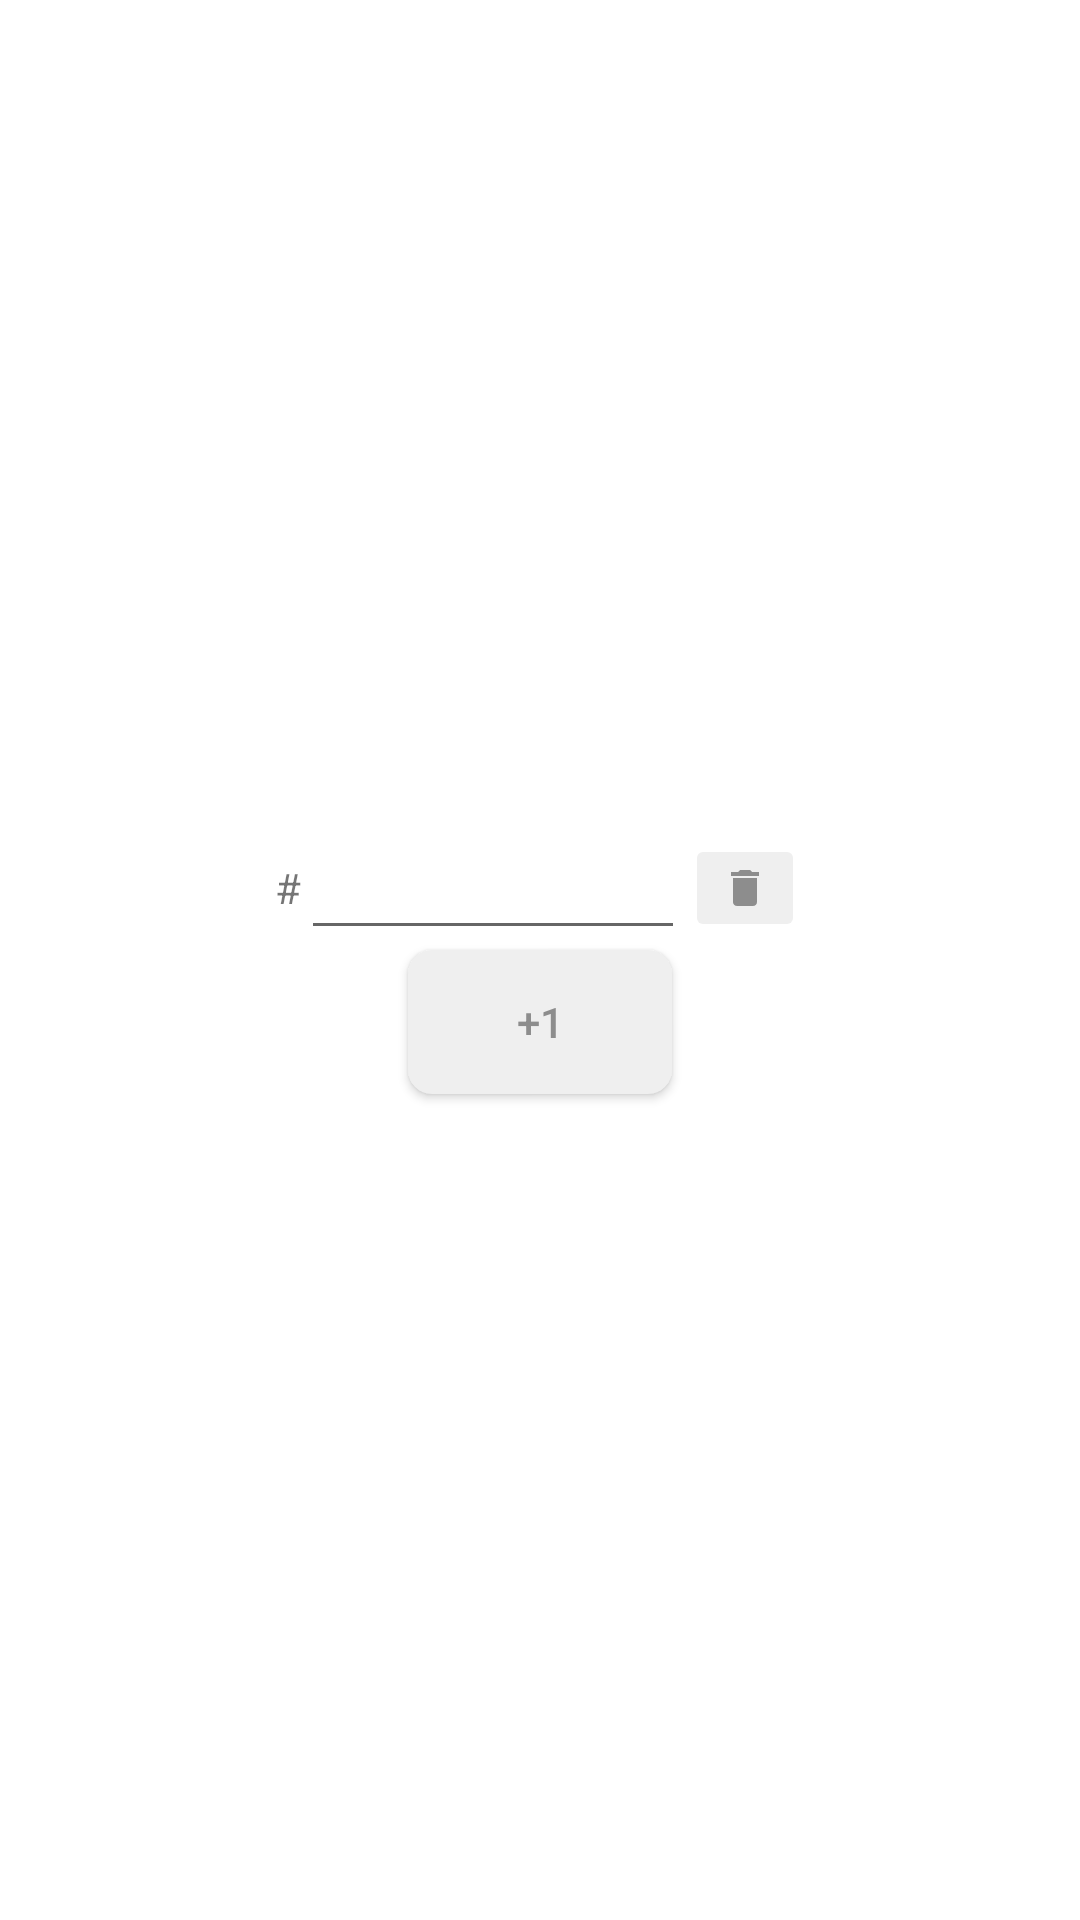

Produce the Android XML layout that renders to this screen, including the resource entries it uses.
<!-- AndroidManifest.xml: application theme AppTheme -->
<!-- res/layout/dialog_element_used_for.xml -->
<?xml version="1.0" encoding="utf-8"?>
<LinearLayout xmlns:android="http://schemas.android.com/apk/res/android"
    android:orientation="vertical" android:layout_width="match_parent"
    android:layout_height="match_parent"
    android:background="@drawable/dialog_background"
    android:gravity="center"
    android:padding="16dp"
    android:paddingBottom="32dp">
    <LinearLayout
        android:layout_width="match_parent"
        android:layout_height="wrap_content"
        android:orientation="horizontal"
        android:layout_gravity="center"
        android:gravity="center"
        android:id="@+id/ll_dialog_element_used_for_hash1">
        <TextView
            android:layout_width="wrap_content"
            android:layout_height="wrap_content"
            android:text="#"
            android:id="@+id/tv_dialog_element_used_for_hash1"/>
        <EditText
            android:layout_width="128dp"
            android:layout_height="wrap_content"
            android:id="@+id/et_dialog_element_used_for_hash1"/>
        <ImageButton
            android:layout_width="wrap_content"
            android:layout_height="wrap_content"
            android:layout_gravity="center_vertical"
            android:id="@+id/ib_dialog_element_used_for_hash1"
            android:backgroundTint="@color/colorPrimaryLight"
            android:src="@drawable/ic_delete_primarydark_16dp"/>
    </LinearLayout>
    <LinearLayout
        android:layout_width="match_parent"
        android:layout_height="wrap_content"
        android:orientation="horizontal"
        android:layout_gravity="center"
        android:gravity="center"
        android:id="@+id/ll_dialog_element_used_for_hash2"
        android:visibility="gone">
        <TextView
            android:layout_width="wrap_content"
            android:layout_height="wrap_content"
            android:text="#"
            android:id="@+id/tv_dialog_element_used_for_hash2"/>
        <EditText
            android:layout_width="128dp"
            android:layout_height="wrap_content"
            android:id="@+id/et_dialog_element_used_for_hash2"/>
        <ImageButton
            android:layout_width="wrap_content"
            android:layout_height="wrap_content"
            android:id="@+id/ib_dialog_element_used_for_hash2"
            android:layout_gravity="center_vertical"
            android:backgroundTint="@color/colorPrimaryLight"
            android:src="@drawable/ic_delete_primarydark_16dp"/>
    </LinearLayout>
    <LinearLayout
        android:layout_width="match_parent"
        android:layout_height="wrap_content"
        android:orientation="horizontal"
        android:layout_gravity="center"
        android:gravity="center"
        android:id="@+id/ll_dialog_element_used_for_hash3"
        android:visibility="gone">
        <TextView
            android:layout_width="wrap_content"
            android:layout_height="wrap_content"
            android:text="#"
            android:id="@+id/tv_dialog_element_used_for_hash3"/>
        <EditText
            android:layout_width="128dp"
            android:layout_height="wrap_content"
            android:id="@+id/et_dialog_element_used_for_hash3"/>
        <ImageButton
            android:layout_width="wrap_content"
            android:layout_height="wrap_content"
            android:id="@+id/ib_dialog_element_used_for_hash3"
            android:layout_gravity="center_vertical"
            android:backgroundTint="@color/colorPrimaryLight"
            android:src="@drawable/ic_delete_primarydark_16dp"/>
    </LinearLayout>
    <Button
        android:layout_width="wrap_content"
        android:layout_height="wrap_content"
        android:text="@string/element_edit_usedFor_more"
        android:textColor="@color/colorPrimaryDark"
        android:id="@+id/bn_element_edit_usedFor_adder"
        android:background="@drawable/element_edit_buttons"
        android:backgroundTint="@color/colorPrimaryLight"/>
</LinearLayout>
<!-- resources referenced by this layout -->
<resources>
  <color name="colorPrimaryDark">#8d8d8d</color>
  <color name="colorPrimaryLight">#efefef</color>
  <!-- drawable dialog_background (drawable) -->
  <?xml version="1.0" encoding="utf-8"?>
  <shape xmlns:android="http://schemas.android.com/apk/res/android">
      <corners
          android:radius="16dp" />
  </shape>
  <!-- drawable element_edit_buttons (drawable) -->
  <?xml version="1.0" encoding="utf-8"?>
  <shape xmlns:android="http://schemas.android.com/apk/res/android">
      <solid android:color="@color/colorPrimaryLight"
          android:padding="4dp"
          />
      <corners
          android:radius="8dp" />
  </shape>
  <!-- drawable ic_delete_primarydark_16dp (drawable) -->
  <vector android:height="16dp" android:viewportHeight="24.0"
      android:viewportWidth="24.0" android:width="16dp" xmlns:android="http://schemas.android.com/apk/res/android">
      <path android:fillColor="#FF8d8d8d" android:pathData="M6,19c0,1.1 0.9,2 2,2h8c1.1,0 2,-0.9 2,-2V7H6v12zM19,4h-3.5l-1,-1h-5l-1,1H5v2h14V4z"/>
  </vector>
  <string name="element_edit_usedFor_more">+1</string>
  <style name="AppTheme" parent="Theme.MaterialComponents.Light.NoActionBar">
          
          <item name="colorPrimary">@color/colorPrimary</item>
          <item name="colorPrimaryDark">@color/colorPrimaryDark</item>
          <item name="colorAccent">@color/colorSecondary</item>
      </style>
  <color name="colorPrimary">#bdbdbd</color>
  <color name="colorSecondary">#81c784</color>
</resources>
